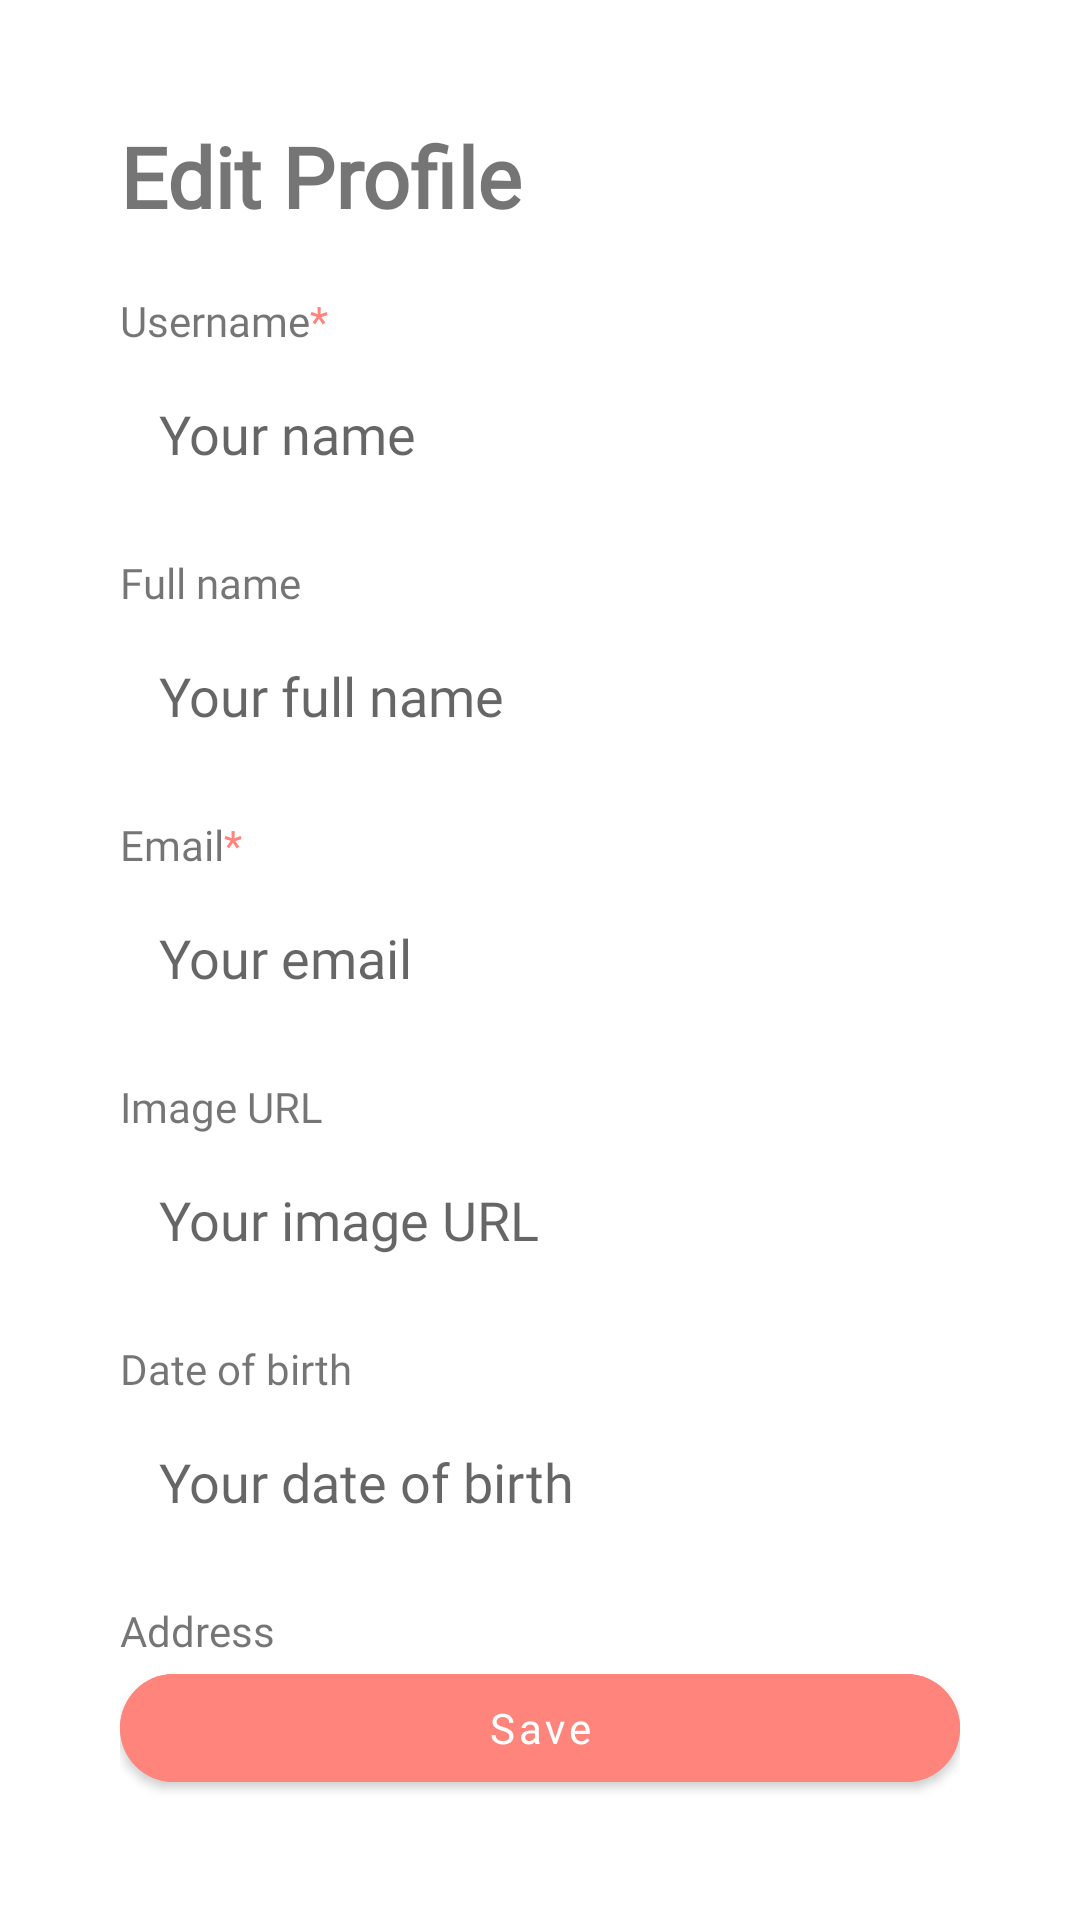

Produce the Android XML layout that renders to this screen, including the resource entries it uses.
<!-- AndroidManifest.xml: application theme Theme.ChallengeLima -->
<!-- res/layout/fragment_edit_profile.xml -->
<?xml version="1.0" encoding="utf-8"?>
<RelativeLayout xmlns:android="http://schemas.android.com/apk/res/android"
    xmlns:tools="http://schemas.android.com/tools"
    android:layout_width="match_parent"
    android:layout_height="match_parent"
    xmlns:app="http://schemas.android.com/apk/res-auto"
    tools:context=".fragment_main.EditProfileFragment">

    <ScrollView
        android:layout_width="match_parent"
        android:layout_height="match_parent"
        android:scrollbars="none">

        <LinearLayout
            android:layout_width="match_parent"
            android:layout_height="wrap_content"
            android:orientation="vertical"
            android:padding="40dp">

            <TextView
                android:id="@+id/title_edit_profile"
                android:layout_width="wrap_content"
                android:layout_height="wrap_content"
                android:layout_marginBottom="20dp"
                android:fontFamily="@font/product_sans_bold"
                android:text="Edit Profile"
                android:textSize="28sp"
                android:textStyle="bold" />

            <LinearLayout
                android:layout_width="wrap_content"
                android:layout_height="wrap_content"
                android:orientation="horizontal"
                android:layout_marginBottom="3dp">

                <TextView
                    android:layout_width="wrap_content"
                    android:layout_height="wrap_content"
                    android:fontFamily="@font/product_sans_regular"
                    android:text="Username" />

                <TextView
                    android:layout_width="wrap_content"
                    android:layout_height="wrap_content"
                    android:fontFamily="@font/product_sans_regular"
                    android:textColor="@color/main"
                    android:text="*" />

            </LinearLayout>

            <EditText
                android:id="@+id/et_edit_name"
                android:layout_width="match_parent"
                android:layout_height="wrap_content"
                android:layout_marginBottom="15dp"
                android:background="@drawable/rounded"
                android:fontFamily="@font/product_sans_regular"
                android:hint="Your name"
                android:minHeight="48dp"
                android:padding="13dp" />

            <TextView
                android:layout_width="wrap_content"
                android:layout_height="wrap_content"
                android:layout_marginBottom="3dp"
                android:fontFamily="@font/product_sans_regular"
                android:text="Full name" />

            <EditText
                android:id="@+id/et_edit_complete_name"
                android:layout_width="match_parent"
                android:layout_height="wrap_content"
                android:layout_marginBottom="15dp"
                android:background="@drawable/rounded"
                android:fontFamily="@font/product_sans_regular"
                android:hint="Your full name"
                android:minHeight="48dp"
                android:padding="13dp" />

            <LinearLayout
                android:layout_width="wrap_content"
                android:layout_height="wrap_content"
                android:orientation="horizontal"
                android:layout_marginBottom="3dp">

                <TextView
                    android:layout_width="wrap_content"
                    android:layout_height="wrap_content"
                    android:fontFamily="@font/product_sans_regular"
                    android:text="Email" />

                <TextView
                    android:layout_width="wrap_content"
                    android:layout_height="wrap_content"
                    android:fontFamily="@font/product_sans_regular"
                    android:textColor="@color/main"
                    android:text="*" />

            </LinearLayout>

            <EditText
                android:id="@+id/et_edit_email"
                android:layout_width="match_parent"
                android:layout_height="wrap_content"
                android:layout_marginBottom="15dp"
                android:background="@drawable/rounded"
                android:fontFamily="@font/product_sans_regular"
                android:hint="Your email"
                android:minHeight="48dp"
                android:padding="13dp" />

            <TextView
                android:layout_width="wrap_content"
                android:layout_height="wrap_content"
                android:layout_marginBottom="3dp"
                android:fontFamily="@font/product_sans_regular"
                android:text="Image URL" />

            <EditText
                android:id="@+id/et_edit_avatar"
                android:layout_width="match_parent"
                android:layout_height="wrap_content"
                android:layout_marginBottom="15dp"
                android:background="@drawable/rounded"
                android:fontFamily="@font/product_sans_regular"
                android:hint="Your image URL"
                android:minHeight="48dp"
                android:padding="13dp" />

            <TextView
                android:layout_width="wrap_content"
                android:layout_height="wrap_content"
                android:layout_marginBottom="3dp"
                android:fontFamily="@font/product_sans_regular"
                android:text="Date of birth" />

            <EditText
                android:id="@+id/et_edit_dateofbirth"
                android:layout_width="match_parent"
                android:layout_height="wrap_content"
                android:layout_marginBottom="15dp"
                android:background="@drawable/rounded"
                android:fontFamily="@font/product_sans_regular"
                android:hint="Your date of birth"
                android:minHeight="48dp"
                android:padding="13dp" />

            <TextView
                android:layout_width="wrap_content"
                android:layout_height="wrap_content"
                android:layout_marginBottom="3dp"
                android:fontFamily="@font/product_sans_regular"
                android:text="Address" />

            <EditText
                android:id="@+id/et_edit_address"
                android:layout_width="match_parent"
                android:layout_height="wrap_content"
                android:layout_marginBottom="15dp"
                android:background="@drawable/rounded"
                android:fontFamily="@font/product_sans_regular"
                android:hint="Your address"
                android:minHeight="48dp"
                android:padding="13dp" />

            <View
                android:layout_width="match_parent"
                android:layout_height="150dp" />

        </LinearLayout>

    </ScrollView>

    <LinearLayout
        android:layout_width="match_parent"
        android:layout_height="wrap_content"
        android:layout_alignParentBottom="true"
        android:orientation="vertical"
        android:paddingStart="40dp"
        android:paddingTop="10dp"
        android:paddingEnd="40dp"
        android:paddingBottom="40dp">

        <com.google.android.material.button.MaterialButton
            android:id="@+id/btn_save_profile"
            android:layout_width="match_parent"
            android:layout_height="wrap_content"
            android:backgroundTint="@color/main"
            android:fontFamily="@font/product_sans_bold"
            android:text="Save"
            android:textAllCaps="false"
            app:cornerRadius="20dp" />

    </LinearLayout>


</RelativeLayout>
<!-- resources referenced by this layout -->
<resources>
  <color name="main">#FF847C</color>
  <style name="Theme.ChallengeLima" parent="Theme.MaterialComponents.DayNight.NoActionBar">
          
  
          <item name="colorPrimary">@color/main</item>
          <item name="colorPrimaryVariant">@color/purple_700</item>
          <item name="colorOnPrimary">@color/white</item>
          
          <item name="colorSecondary">@color/teal_200</item>
          <item name="colorSecondaryVariant">@color/teal_700</item>
          <item name="colorOnSecondary">@color/black</item>
          
          <item name="android:statusBarColor" tools:targetApi="l">@color/main</item>
          
      </style>
  <color name="purple_700">#FF3700B3</color>
  <color name="white">#FFFFFFFF</color>
  <color name="teal_200">#FF03DAC5</color>
  <color name="teal_700">#FF018786</color>
  <color name="black">#FF000000</color>
</resources>
